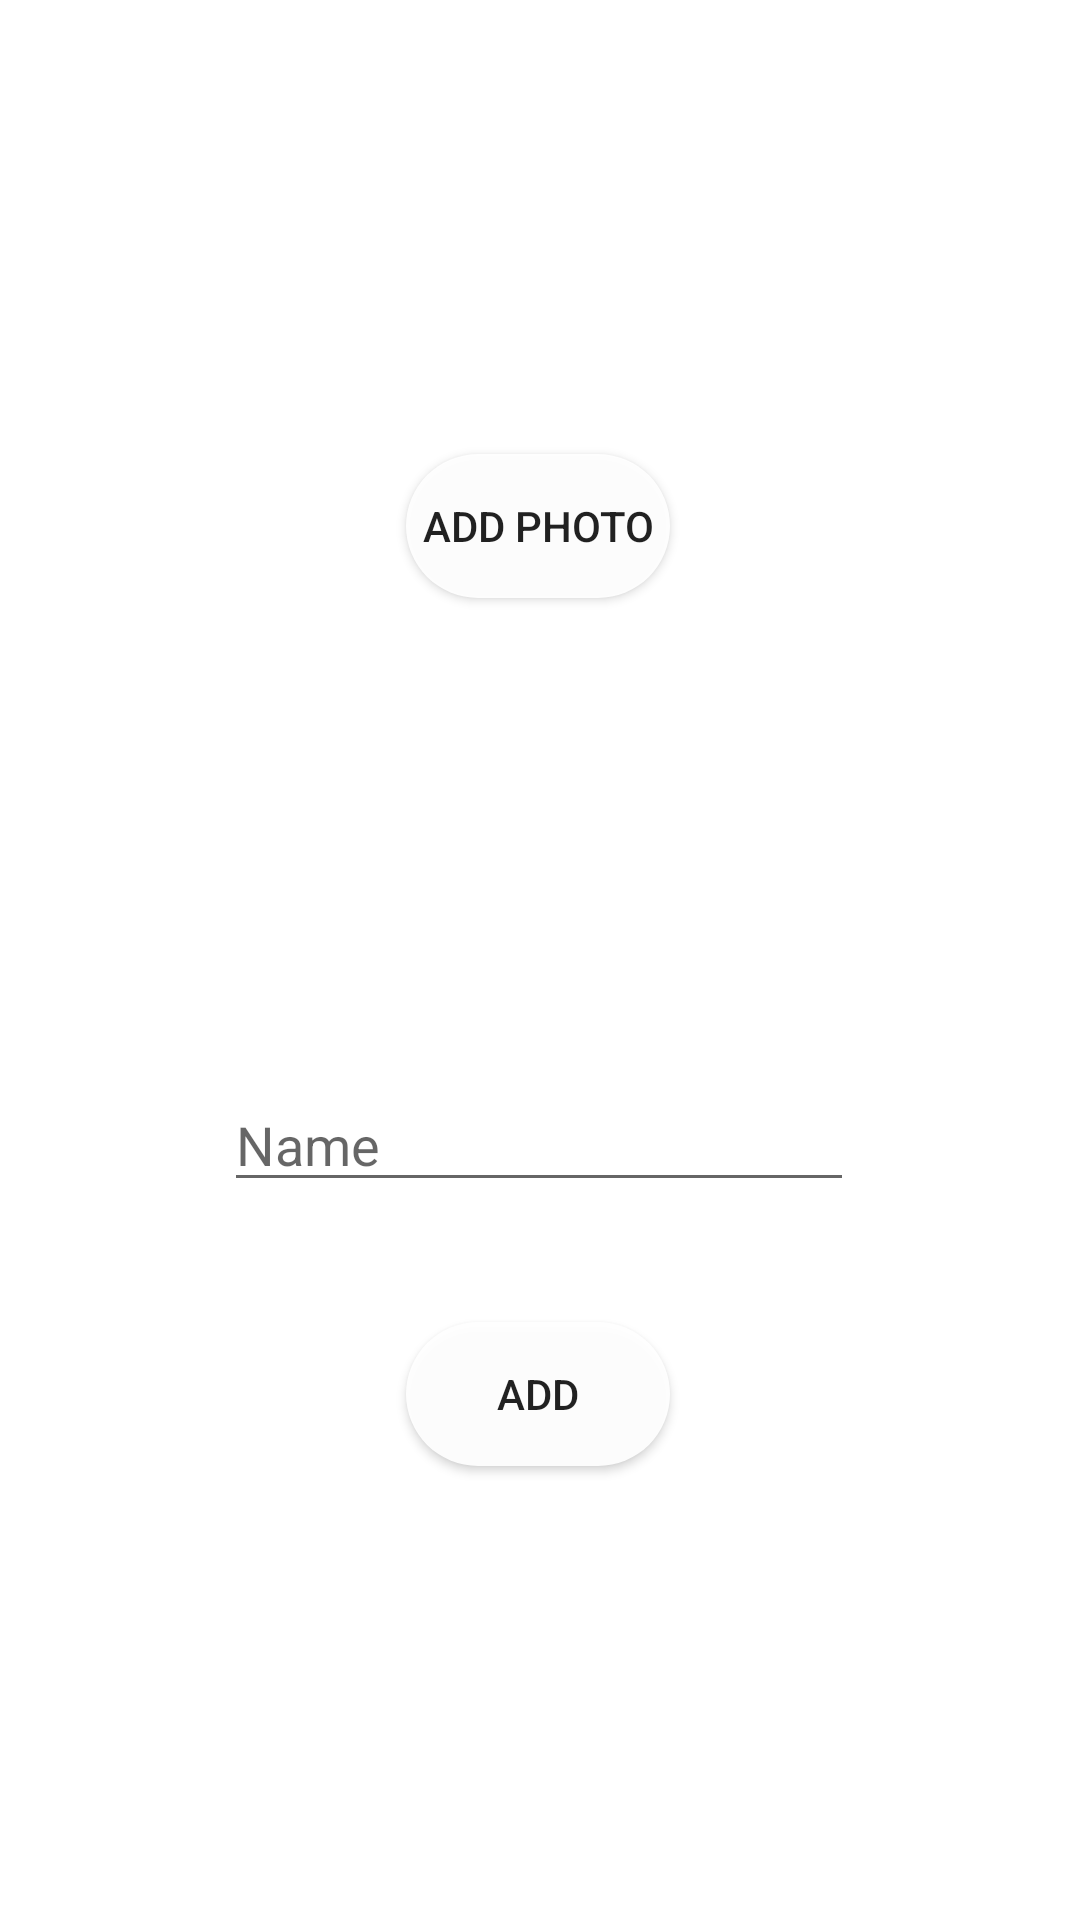

Layout XML and referenced resources for this Android screen:
<!-- AndroidManifest.xml: application theme Theme.WhatToCook -->
<!-- res/layout/create_appliance.xml -->
<?xml version="1.0" encoding="utf-8"?>
<androidx.constraintlayout.widget.ConstraintLayout
    xmlns:android="http://schemas.android.com/apk/res/android"
    xmlns:app="http://schemas.android.com/apk/res-auto"
    xmlns:tools="http://schemas.android.com/tools"
    android:layout_width="match_parent"
    android:layout_height="match_parent">

    <EditText
        android:id="@+id/editTextTextNameCreateAppliance"
        android:layout_width="wrap_content"
        android:layout_height="wrap_content"
        android:layout_marginTop="20dp"
        android:layout_marginBottom="20dp"
        android:autofillHints="@string/Name"
        android:ems="10"
        android:hint="@string/Name"
        android:inputType="textPersonName"
        app:layout_constraintBottom_toTopOf="@+id/buttonFinishCreateAppliance"
        app:layout_constraintEnd_toEndOf="parent"
        app:layout_constraintHorizontal_bias="0.497"
        app:layout_constraintStart_toStartOf="parent"
        app:layout_constraintTop_toBottomOf="@+id/imageViewCreateAppliance" />

    <com.google.android.material.imageview.ShapeableImageView
        android:id="@+id/imageViewCreateAppliance"
        android:layout_width="100dp"
        android:layout_height="100dp"
        android:layout_marginTop="20dp"
        android:layout_marginBottom="20dp"
        android:contentDescription="@string/ImageDescription"
        app:layout_constraintBottom_toTopOf="@+id/editTextTextNameCreateAppliance"
        app:layout_constraintEnd_toEndOf="parent"
        app:layout_constraintHorizontal_bias="0.512"
        app:layout_constraintStart_toStartOf="parent"
        app:layout_constraintTop_toBottomOf="@+id/buttonAddPhotoCreateAppliance"
        tools:srcCompat="@tools:sample/avatars"
        app:shapeAppearanceOverlay="@style/rounded"
        />

    <Button
        android:id="@+id/buttonAddPhotoCreateAppliance"
        android:layout_width="wrap_content"
        android:layout_height="wrap_content"
        android:text="@string/AddPhoto"
        app:layout_constraintBottom_toTopOf="@+id/imageViewCreateAppliance"
        app:layout_constraintEnd_toEndOf="parent"
        app:layout_constraintHorizontal_bias="0.498"
        android:background="@drawable/rounded_button"
        app:layout_constraintStart_toStartOf="parent"
        app:layout_constraintTop_toTopOf="parent"
        app:layout_constraintVertical_chainStyle="packed" />

    <Button
        android:id="@+id/buttonFinishCreateAppliance"
        android:layout_width="wrap_content"
        android:layout_height="wrap_content"
        android:layout_marginTop="20dp"
        android:background="@drawable/rounded_button"
        android:text="@string/Add"
        app:layout_constraintBottom_toBottomOf="parent"
        app:layout_constraintEnd_toEndOf="parent"
        app:layout_constraintHorizontal_bias="0.498"
        app:layout_constraintStart_toStartOf="parent"
        app:layout_constraintTop_toBottomOf="@+id/editTextTextNameCreateAppliance" />
</androidx.constraintlayout.widget.ConstraintLayout>
<!-- resources referenced by this layout -->
<resources>
  <!-- drawable rounded_button (drawable) -->
  <?xml version="1.0" encoding="utf-8"?>
  <shape xmlns:android="http://schemas.android.com/apk/res/android"
      android:shape="rectangle">
  <solid android:color="#eeffffff" />
  <corners android:bottomRightRadius="50dp"
  android:bottomLeftRadius="50dp"
  android:topRightRadius="50dp"
  android:topLeftRadius="50dp"/>
      </shape>
  <string name="Add">Add</string>
  <string name="AddPhoto">Add photo</string>
  <string name="ImageDescription">Image</string>
  <string name="Name">Name</string>
  <style name="rounded">
          <item name="cornerSize">25%</item>
      </style>
  <style name="Theme.WhatToCook" parent="Theme.MaterialComponents.DayNight.NoActionBar">
          
          <item name="colorPrimary">@color/em1</item>
          <item name="colorPrimaryVariant">@color/em2</item>
          <item name="colorOnPrimary">@color/white</item>
  
          <item name="android:statusBarColor" tools:targetApi="l">?attr/colorPrimaryVariant</item>
          
      </style>
  <color name="em1">#50C8CC</color>
  <color name="em2">#35A4A7</color>
  <color name="white">#FFFFFFFF</color>
</resources>
